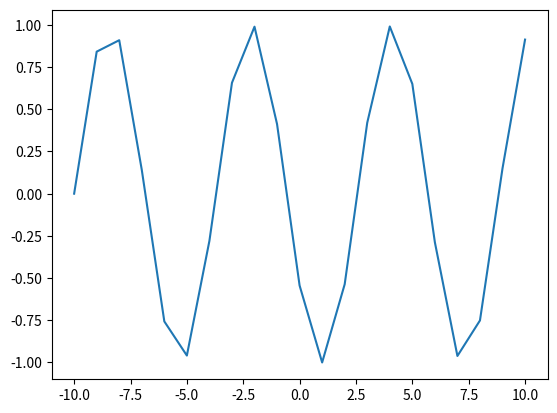

Generate this figure with matplotlib:
from matplotlib import pyplot as plt

#-->
#Linea reca: y=mx+b

#tabular para x.....

lim_inferior=-10
lim_superior=10

x=[]
for i in range(lim_inferior, lim_superior+1, 1):
    x.append(i)
print("X: ", x)

import math
y=[]
for i in range(len(x)):
    funcion="math.sin(x)"
    funcion=funcion.replace("x",str(i))
    resultado=eval(funcion)
    y.append(resultado)
print("Y: ", y)


funcion="math.sin(x)"
val=45
funcion=funcion.replace("x", str(val))
resultado=eval(funcion)
print(resultado)

plt.plot(x,y)
plt.show()
